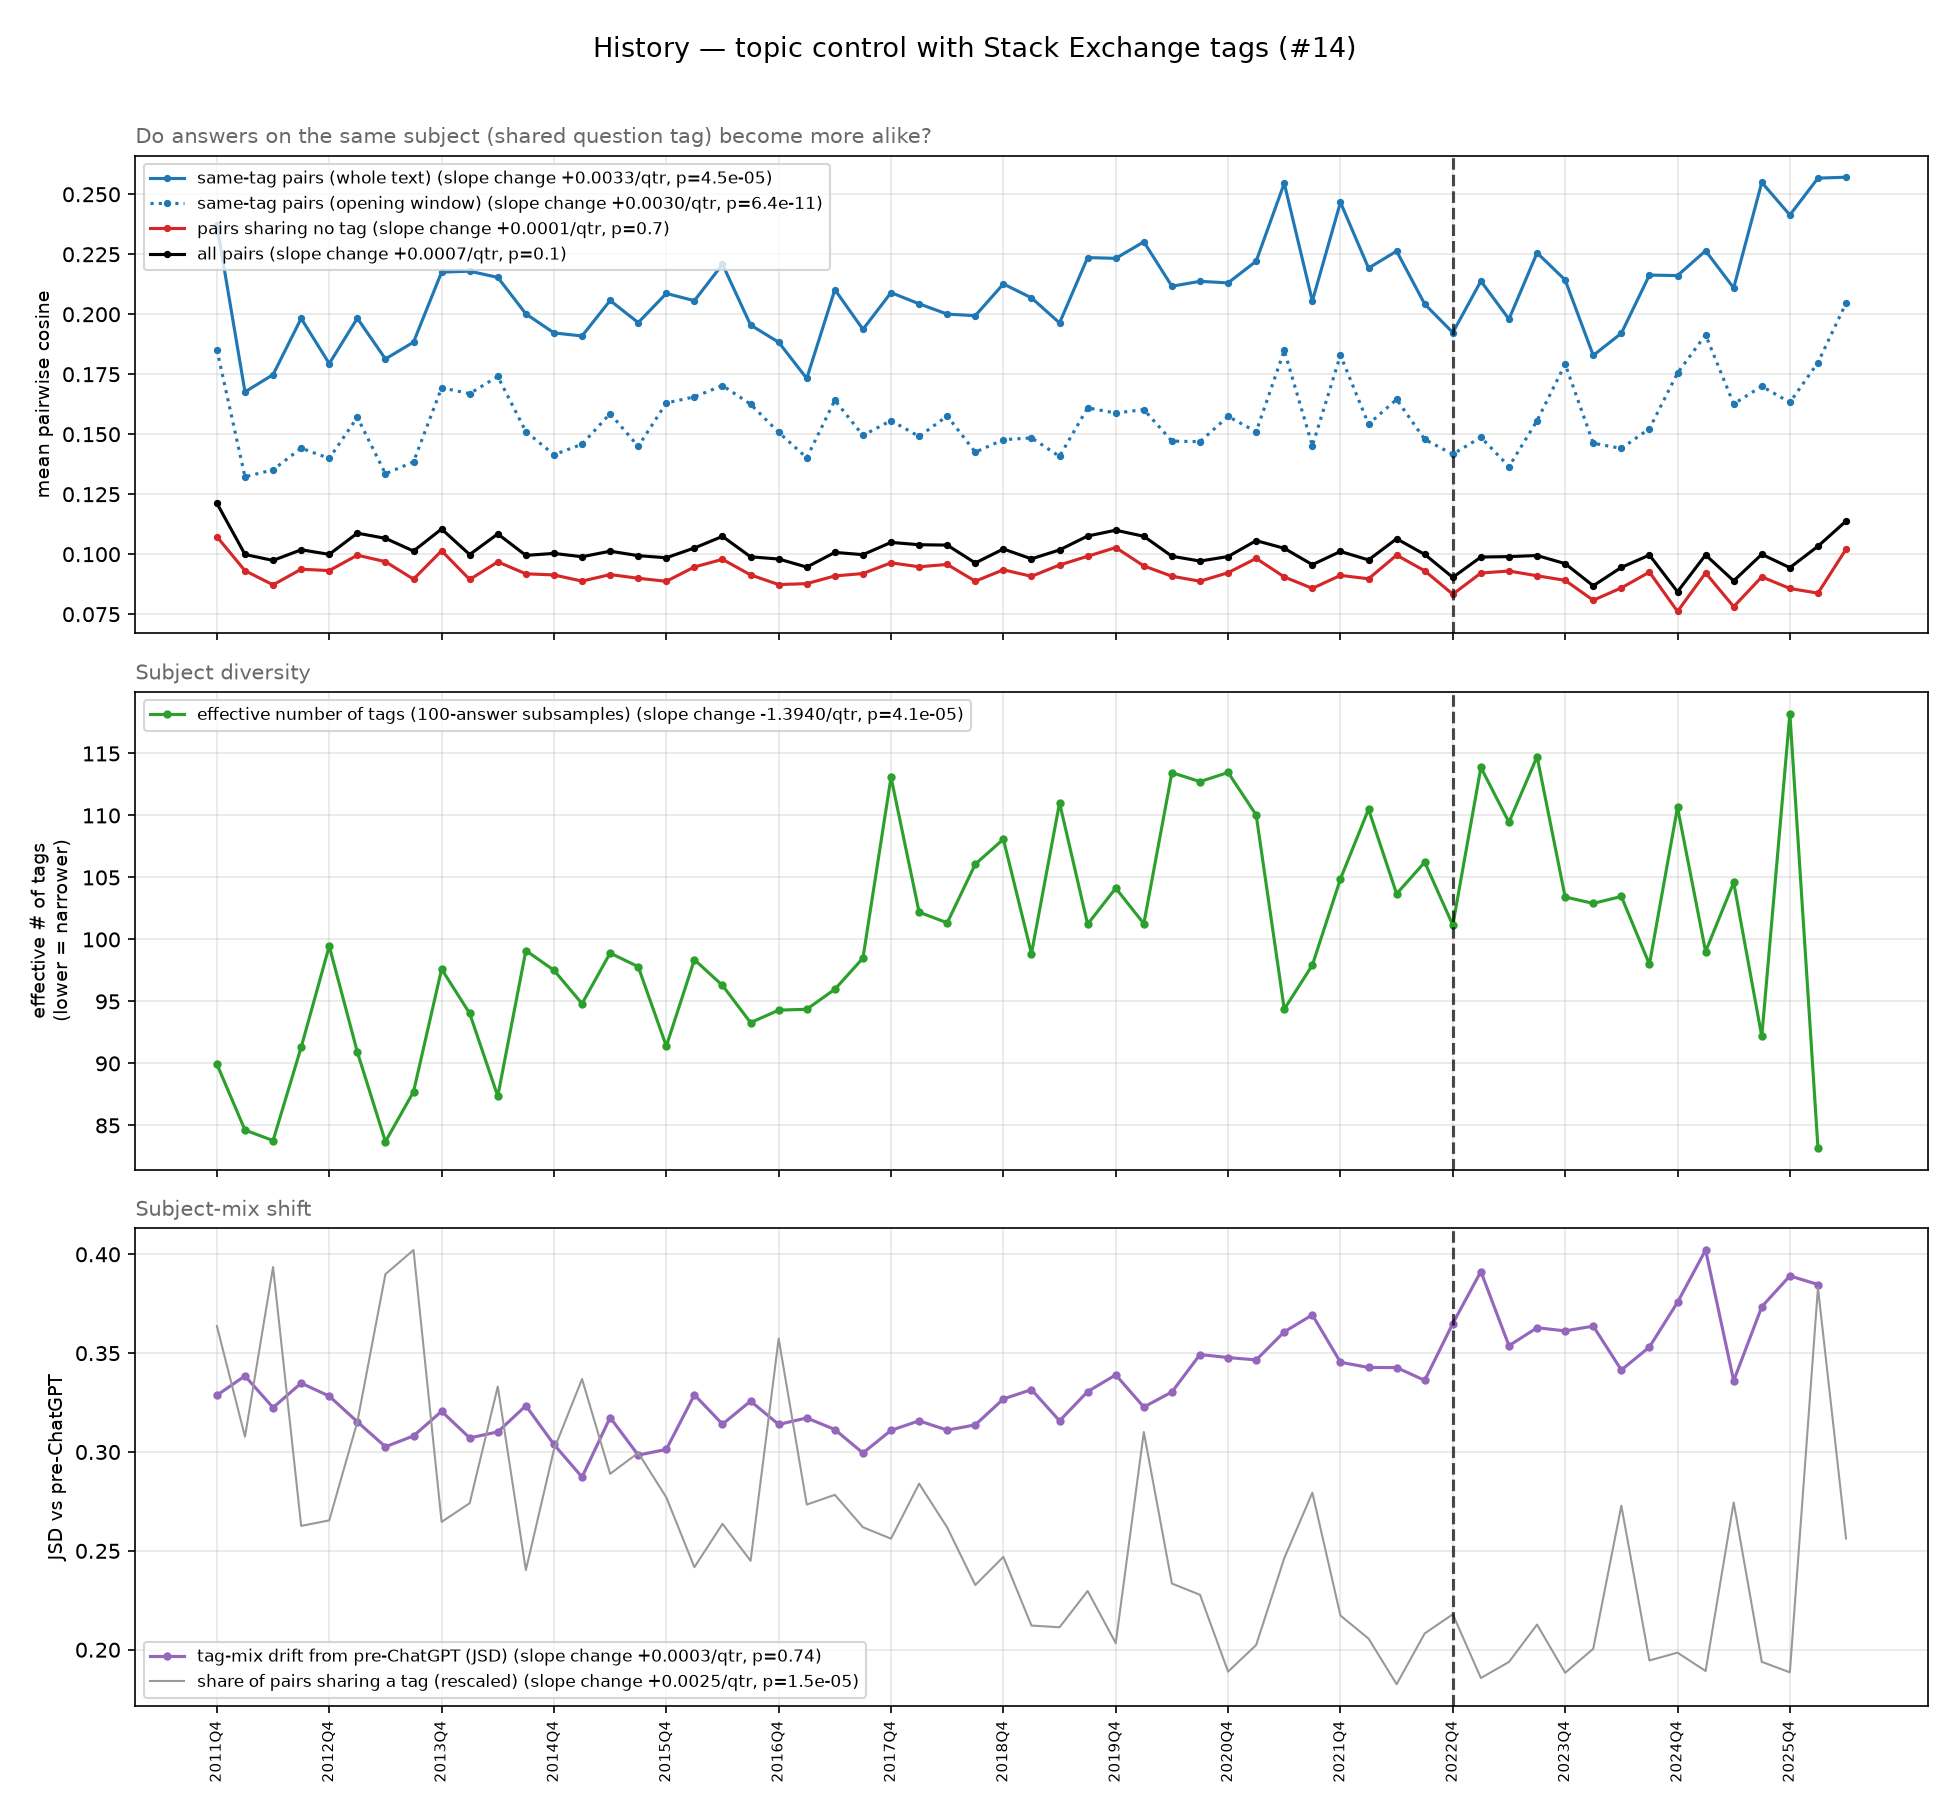

The data file committed next to this chart (first rows):
quarter, n_sample, overall_cosine, within_tag_cosine, between_tag_cosine, p_shared, eff_tags_r, tag_jsd_r, within_tag_cosine_lc
2011Q4, 579, 0.1212, 0.2372, 0.1073, 0.1073, 89.94, 0.3287, 0.1852
2012Q1, 312, 0.09989, 0.1676, 0.09312, 0.09082, 84.62, 0.3385, 0.1323
2012Q2, 462, 0.0974, 0.1748, 0.08723, 0.1161, 83.78, 0.3225, 0.1352
2012Q3, 392, 0.1018, 0.1983, 0.09374, 0.0775, 91.3, 0.3348, 0.1442
2012Q4, 444, 0.09993, 0.1794, 0.09317, 0.07833, 99.46, 0.3283, 0.1399
2013Q1, 580, 0.1088, 0.1983, 0.09958, 0.09302, 90.92, 0.3153, 0.1571
2013Q2, 506, 0.1066, 0.1814, 0.09689, 0.1151, 83.69, 0.3027, 0.1335
2013Q3, 494, 0.1013, 0.1884, 0.08959, 0.1187, 87.71, 0.3081, 0.1385
2013Q4, 458, 0.1105, 0.2175, 0.1014, 0.0781, 97.6, 0.3206, 0.1693
2014Q1, 563, 0.09985, 0.2179, 0.08946, 0.08089, 94.03, 0.3071, 0.1669
2014Q2, 623, 0.1085, 0.2153, 0.0968, 0.09828, 87.35, 0.3102, 0.1741
2014Q3, 531, 0.09951, 0.2002, 0.09183, 0.0709, 99.1, 0.3234, 0.1511
2014Q4, 679, 0.1003, 0.1922, 0.09136, 0.08889, 97.51, 0.3038, 0.1415
2015Q1, 750, 0.09893, 0.1909, 0.08878, 0.09942, 94.82, 0.2873, 0.1458
2015Q2, 575, 0.1013, 0.2057, 0.09151, 0.08527, 98.9, 0.3175, 0.1586
2015Q3, 742, 0.09939, 0.1965, 0.08997, 0.0884, 97.8, 0.2984, 0.1449
2015Q4, 630, 0.09851, 0.2087, 0.0887, 0.08176, 91.39, 0.3013, 0.163
2016Q1, 564, 0.1026, 0.2056, 0.09468, 0.07133, 98.37, 0.3289, 0.1656
2016Q2, 782, 0.1074, 0.2208, 0.09786, 0.0778, 96.29, 0.3141, 0.1703
2016Q3, 791, 0.0989, 0.1955, 0.09137, 0.07229, 93.29, 0.3257, 0.1625
2016Q4, 732, 0.09799, 0.1883, 0.08734, 0.1054, 94.29, 0.3139, 0.1508
2017Q1, 796, 0.09463, 0.1733, 0.08773, 0.08068, 94.36, 0.3172, 0.1402
2017Q2, 800, 0.1007, 0.2103, 0.09094, 0.08213, 95.98, 0.3114, 0.1642
2017Q3, 800, 0.09981, 0.1937, 0.09194, 0.0773, 98.49, 0.2995, 0.1495
2017Q4, 800, 0.1049, 0.209, 0.0964, 0.07559, 113.1, 0.311, 0.1557
2018Q1, 800, 0.1039, 0.2043, 0.09476, 0.0838, 102.2, 0.3158, 0.1491
2018Q2, 714, 0.1038, 0.2001, 0.09574, 0.07726, 101.3, 0.3111, 0.1576
2018Q3, 800, 0.09634, 0.1994, 0.08874, 0.06867, 106.1, 0.3137, 0.1425
2018Q4, 800, 0.1022, 0.2126, 0.0935, 0.07287, 108.1, 0.3268, 0.1477
2019Q1, 696, 0.09805, 0.2068, 0.09078, 0.06262, 98.86, 0.3316, 0.1485
2019Q2, 800, 0.1018, 0.1964, 0.09549, 0.06237, 111, 0.3158, 0.1408
2019Q3, 681, 0.1076, 0.2236, 0.09914, 0.06779, 101.2, 0.3306, 0.161
2019Q4, 512, 0.11, 0.2233, 0.1028, 0.06, 104.1, 0.339, 0.1588
2020Q1, 688, 0.1075, 0.2302, 0.09511, 0.09151, 101.3, 0.3228, 0.1603
2020Q2, 686, 0.09914, 0.2117, 0.09082, 0.06889, 113.5, 0.3303, 0.1471
2020Q3, 489, 0.09714, 0.2137, 0.08874, 0.06722, 112.7, 0.3493, 0.1469
2020Q4, 393, 0.09902, 0.2131, 0.09228, 0.05575, 113.5, 0.3478, 0.1574
2021Q1, 465, 0.1057, 0.2221, 0.09825, 0.05972, 110, 0.3466, 0.151
2021Q2, 383, 0.1025, 0.2546, 0.09053, 0.07268, 94.37, 0.3608, 0.1849
2021Q3, 385, 0.09563, 0.2055, 0.08576, 0.08245, 97.93, 0.3693, 0.1452
2021Q4, 344, 0.1011, 0.2467, 0.09117, 0.06412, 104.9, 0.3454, 0.1829
2022Q1, 324, 0.09761, 0.2192, 0.08975, 0.06068, 110.5, 0.3428, 0.1542
2022Q2, 240, 0.1064, 0.2263, 0.0996, 0.05387, 103.7, 0.3427, 0.1645
2022Q3, 261, 0.09991, 0.2042, 0.09308, 0.06145, 106.2, 0.3362, 0.1478
2022Q4, 253, 0.09033, 0.1924, 0.08332, 0.06431, 101.2, 0.365, 0.1417
2023Q1, 292, 0.09882, 0.2138, 0.09215, 0.05479, 113.9, 0.3913, 0.1487
2023Q2, 227, 0.09899, 0.198, 0.09299, 0.05719, 109.4, 0.3538, 0.1365
2023Q3, 253, 0.09945, 0.2256, 0.091, 0.06277, 114.7, 0.3629, 0.1556
2023Q4, 235, 0.09607, 0.2143, 0.08911, 0.05557, 103.4, 0.3613, 0.1792
2024Q1, 230, 0.08684, 0.1828, 0.0808, 0.05916, 102.9, 0.3637, 0.1463
2024Q2, 247, 0.0945, 0.1921, 0.08596, 0.08051, 103.5, 0.3415, 0.1441
2024Q3, 201, 0.09964, 0.2163, 0.09253, 0.05741, 97.99, 0.3531, 0.1523
2024Q4, 167, 0.08436, 0.2161, 0.07616, 0.05858, 110.6, 0.3757, 0.1755
2025Q1, 150, 0.09969, 0.2265, 0.0922, 0.05584, 99.02, 0.4022, 0.1914
2025Q2, 144, 0.08889, 0.211, 0.07813, 0.081, 104.6, 0.336, 0.1626
2025Q3, 113, 0.09996, 0.2549, 0.09056, 0.05721, 92.18, 0.3735, 0.17
2025Q4, 101, 0.09438, 0.2414, 0.08572, 0.05564, 118.2, 0.3891, 0.1633
2026Q1, 107, 0.1033, 0.2567, 0.08376, 0.113, 83.19, 0.3847, 0.1799
2026Q2, 81, 0.1138, 0.2571, 0.1021, 0.07562, , , 0.2046
